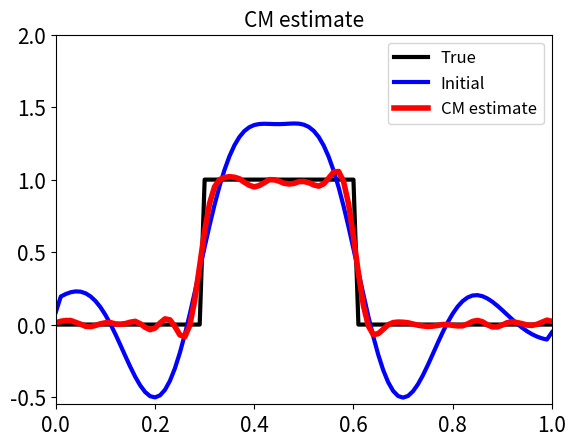
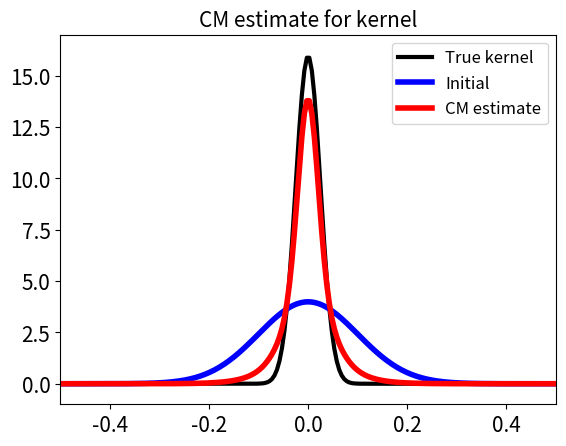
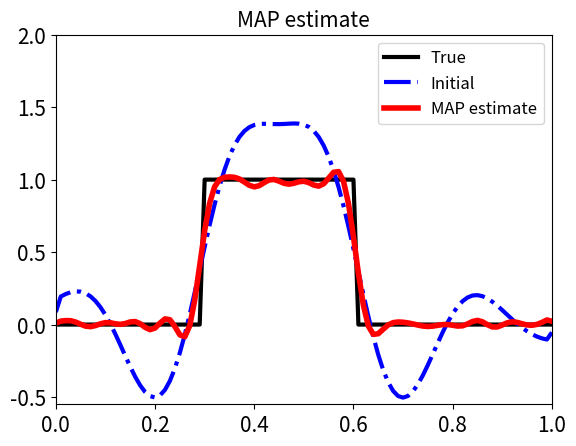
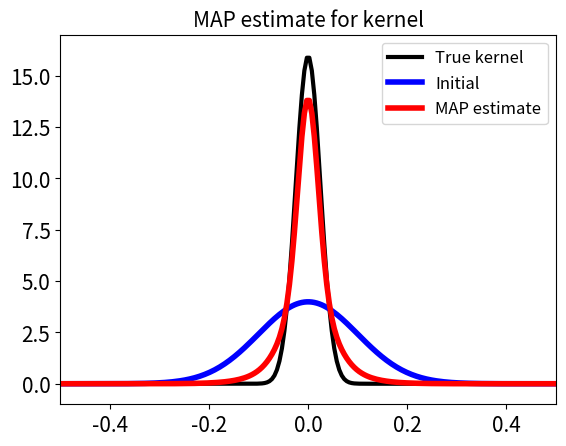

The matplotlib source for these figures, in order:
# -*- coding: utf-8 -*-
"""
Chapter 3:
            Example 13: Gibbs sampling
                problem: blind deconvolution problem

@author: XiningXu
"""

import numpy as np
import matplotlib.pyplot as plt

def phi_con(t,sigma):
    u = - t**2 / 2
    u = u / (sigma**2)
    d = 2*np.pi*(sigma**2)
    return np.exp(u) / (np.sqrt(d))

def kernel(t,K=5):
    sigma = 0.02 * (1 + np.arange(K))
    phi = [phi_con(t, sigma[0])]
    for k in range(1,K):  
        phi.append( phi_con(t, sigma[k])-phi_con(t, sigma[k-1]) )
    return phi

def test_fun(t):
    f = np.zeros(t.shape)
    out1  = np.logical_and(t>=0.3,t<=0.6)
    f[out1] = np.ones(t[out1].shape)
    return np.array(f)


if __name__=='__main__':
    figcont = 0
    alpha = 0.08
    beta = 100
    N = 100
    K = 5
    sigma = 0.02 * (1 + np.arange(K))
    v0 = np.array([1,1,1,1,1]).reshape((K,1))
    
    t0 = np.array(np.linspace(0,1,N+1)).reshape((N+1,1))
    x0 = test_fun(t0)
    dt = 1/N
    
    DT = np.array(t0-(t0.T))
    
    w = [dt/2]
    [w.append(dt) for i in range(N-1)]
    w.append(dt/2)
    w= np.array(w).T
    
    Ak = []
    Ak.append(w*np.array(phi_con(DT, sigma[0])))
    for i in range(K-1):
        A = phi_con(DT,sigma[i+1])- phi_con(DT, sigma[i])
        Ak.append(np.array(w*A))
    
    A = w*phi_con(DT,0.025)
    
    y = np.dot(A, x0)              
    gamma = 0.01*max(np.abs(y))   
    np.random.seed(0)
    e = np.random.normal(0,gamma,(N+1,1))
    y = y + e 
    
    """
    initial point
    """
    X = 0
    for k in range(K):
        X = X + v0[k]*Ak[k]
    
    X = np.vstack((X/gamma,np.eye(N+1)/alpha))
    Y = np.vstack((y/gamma,np.zeros((N+1,1))))
    x = np.dot(np.linalg.pinv(X),Y)
    
    x0 = np.array(x)
    """
    CM Estimate
    """
    cont_max = 5000
    samples_x = np.zeros((cont_max,x0.size))
    samples_v = np.zeros((cont_max,v0.size))
    
    L = np.eye(K)-np.eye(K,k=-1)
    YV = np.vstack((y/gamma, beta*np.dot(L,v0)))
    YX = np.vstack((y/gamma, np.zeros((N+1,1))))
    S = np.zeros((K,N+1))     
        
    for i in range(cont_max):
        Yv = YV + np.random.normal(0,1,(N+K+1,1))
        """
        update vector v
        """
        for k in range(K):
            S[k] = np.dot(Ak[k],x).T
        Sv = np.vstack((S.T/gamma, beta*L))
        v = np.dot(np.linalg.pinv(Sv),Yv)
        samples_v[i] = np.array(v.T)
        """
        updata vector x
        """
        Yx = YX + np.random.normal(0,1,(2*(N+1),1))
        Av = 0
        for k in range(K):
            Av = v[k]*Ak[k]
        Av = np.vstack((A/gamma,np.eye(N+1)/alpha))
        x = np.dot(np.linalg.pinv(Av),Yx)
        
        samples_x[i] = np.array(x.T)
        
    cm = np.mean(samples_x,axis = 0)  
    v_cm = np.mean(samples_v,axis = 0)
    
    """
    image of CM estimates
    """
    figcont += 1
    plt.figure(figcont)
    plt.plot(t0,test_fun(t0),'k', linewidth = '3' )
    plt.plot(t0,x0, 'b',linewidth = '3')
    plt.plot(t0,cm,'r', linewidth = '4')
    plt.xlim(0,1)
    plt.ylim(-0.55,2)
    plt.tick_params(labelsize=15)
    plt.title("CM estimate", fontsize = 15)
    plt.legend(["True","Initial","CM estimate"], fontsize=12)
    #plt.savefig("chap3_ex13_" + str(figcont) + ".eps")
    """
    CM estimate of kernel
    """
    s = np.linspace(-0.5,0.5,200)
    phi_cm = v_cm[0]*phi_con(s,sigma[0])
    phi_in = v0[0]*phi_con(s,sigma[0])
    for k in range(K-1):
        phi_cm = phi_cm + v_cm[k+1]*(phi_con(s,sigma[k+1])-phi_con(s,sigma[k]))
        phi_in = phi_in + v0[k+1]*(phi_con(s,sigma[k+1])-phi_con(s,sigma[k]))
        
    figcont += figcont
    plt.figure(figcont)
    plt.plot(s, phi_con(s,0.025),color = 'k',linewidth='3')
    plt.plot(s, phi_in,'b',linewidth = '4')
    plt.plot(s, phi_cm,'r', linewidth = '4')
    plt.xlim(-0.5,0.5)
    plt.ylim(-1,17)
    plt.tick_params(labelsize=15)
    plt.title("CM estimate for kernel", fontsize = 15)
    plt.legend(["True kernel","Initial","CM estimate"], fontsize=12)
    #plt.savefig("chap3_ex13_" + str(figcont) + ".eps")
    
    
    """
    MAP Estimate
    """
    cont = 0
    x = np.array(x0)
    while cont < 20:
        """
        update vector v
        """
        for k in range(K):
            S[k] = np.dot(Ak[k],x).T
        Sv = np.vstack((S.T/gamma, beta*L))
        v = np.dot(np.linalg.pinv(Sv),YV)
        """
        updata vector x
        """
        Av = 0
        for k in range(K):
            Av = v[k]*Ak[k]
        Av = np.vstack((A/gamma,np.eye(N+1)/alpha))
        x = np.dot(np.linalg.pinv(Av),YX)
        cont += 1

        
    figcont += 1
    plt.figure(figcont)
    plt.plot(t0,test_fun(t0),'k', linewidth = '3' )
    plt.plot(t0,x0, 'b-.',linewidth = '3')
    plt.plot(t0,x,'r', linewidth = '4')
    plt.xlim(0,1)
    plt.ylim(-0.55,2)
    plt.tick_params(labelsize=15)
    plt.title("MAP estimate", fontsize = 15)
    plt.legend(["True","Initial","MAP estimate"], fontsize=12)
    #plt.savefig("chap3_ex13_" + str(figcont) + ".eps")
        
    s = np.linspace(-0.5,0.5,200)
    phi_map = v[0]*phi_con(s,sigma[0])
    for k in range(K-1):
        phi_map = phi_map + v[k+1]*(phi_con(s,sigma[k+1])-phi_con(s,sigma[k]))
            
    figcont += 1
    plt.figure(figcont)
    plt.plot(s, phi_con(s,0.025),color = 'k',linewidth='3')
    plt.plot(s, phi_in,'b',linewidth = '4')
    plt.plot(s, phi_map,'r', linewidth = '4')
    plt.xlim(-0.5,0.5)
    plt.ylim(-1,17)
    plt.tick_params(labelsize=15)
    plt.title("MAP estimate for kernel", fontsize = 15)
    plt.legend(["True kernel","Initial","MAP estimate"], fontsize=12)
    #plt.savefig("chap3_ex13_" + str(figcont) + ".eps")
           

   